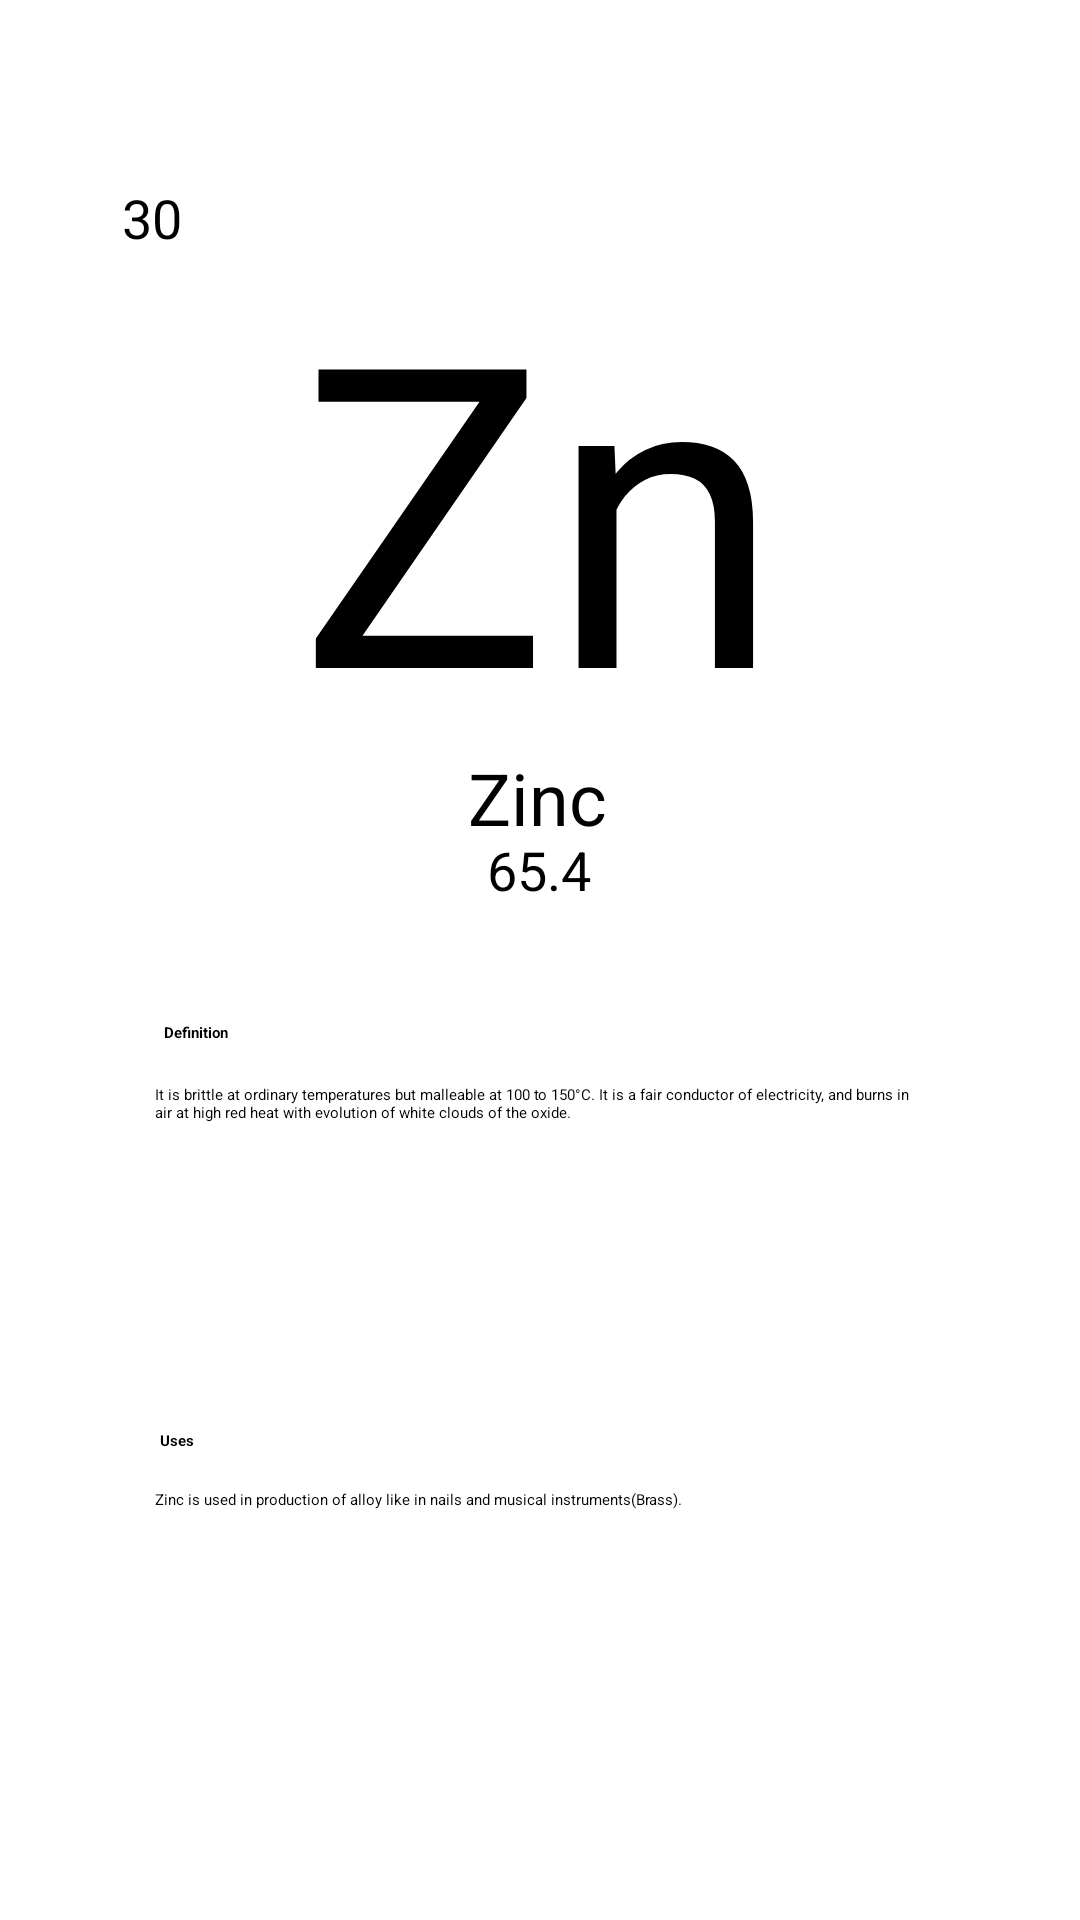

Write the Android layout XML for this screen, with the resource values it uses.
<!-- AndroidManifest.xml: application theme Theme.PeriodicTable1 -->
<!-- res/layout/elements_zinc.xml -->
<?xml version="1.0" encoding="utf-8"?>
<androidx.constraintlayout.widget.ConstraintLayout

    xmlns:android="http://schemas.android.com/apk/res/android"
    xmlns:app="http://schemas.android.com/apk/res-auto"
    xmlns:tools="http://schemas.android.com/tools"
    android:layout_width="match_parent"
    android:layout_height="match_parent"
    android:layout_gravity="center"
    android:background="@drawable/bg"
    tools:context=".Zinc">


    <androidx.constraintlayout.widget.ConstraintLayout
        android:id="@+id/constraintLayout"
        android:layout_width="297dp"
        android:layout_height="268dp"
        android:background="@drawable/box"
        android:padding="5dp"
        app:layout_constraintBottom_toBottomOf="parent"
        app:layout_constraintEnd_toEndOf="parent"
        app:layout_constraintStart_toStartOf="parent"
        app:layout_constraintTop_toTopOf="parent"
        app:layout_constraintVertical_bias="0.149">

        <TextView
            android:id="@+id/textView2"
            android:layout_width="202dp"
            android:layout_height="162dp"
            android:layout_centerHorizontal="false"
            android:gravity="center_horizontal|top"


            android:text="Zn"
            android:textColor="@color/black"
            android:textSize="140dp"
            app:layout_constraintBottom_toBottomOf="parent"
            app:layout_constraintEnd_toEndOf="parent"
            app:layout_constraintHorizontal_bias="0.494"
            app:layout_constraintStart_toStartOf="parent"
            app:layout_constraintTop_toTopOf="parent"
            app:layout_constraintVertical_bias="0.15" />

        <TextView
            android:id="@+id/textView4"
            android:layout_width="47dp"
            android:layout_height="28dp"
            android:layout_centerHorizontal="false"
            android:text="Zinc"
            android:textSize="24sp"
            app:layout_constraintBottom_toBottomOf="parent"
            app:layout_constraintEnd_toEndOf="parent"
            app:layout_constraintHorizontal_bias="0.497"
            app:layout_constraintStart_toStartOf="parent"
            app:layout_constraintTop_toBottomOf="@+id/textView2"
            app:layout_constraintVertical_bias="0.24" />

        <TextView
            android:id="@+id/textView3"
            android:layout_width="wrap_content"
            android:layout_height="wrap_content"
            android:text="65.4"
            android:textSize="18sp"
            app:layout_constraintBottom_toBottomOf="parent"
            app:layout_constraintEnd_toEndOf="parent"
            app:layout_constraintHorizontal_bias="0.498"
            app:layout_constraintStart_toStartOf="parent"
            app:layout_constraintTop_toBottomOf="@+id/textView4"
            app:layout_constraintVertical_bias="0.0" />

        <TextView
            android:id="@+id/textView5"
            android:layout_width="wrap_content"
            android:layout_height="wrap_content"
            android:layout_marginStart="4dp"
            android:text="30"
            android:textSize="18sp"
            app:layout_constraintBottom_toBottomOf="parent"
            app:layout_constraintStart_toStartOf="parent"
            app:layout_constraintTop_toTopOf="parent"
            app:layout_constraintVertical_bias="0.0" />


    </androidx.constraintlayout.widget.ConstraintLayout>

    <androidx.constraintlayout.widget.ConstraintLayout
        android:layout_width="297dp"
        android:layout_height="268dp"
        android:background="@drawable/box"
        android:padding="5dp"
        app:layout_constraintBottom_toBottomOf="parent"
        app:layout_constraintEnd_toEndOf="parent"
        app:layout_constraintStart_toStartOf="parent"
        app:layout_constraintTop_toTopOf="parent"
        app:layout_constraintVertical_bias="0.859">

        <TextView
            android:id="@+id/textView6"
            android:layout_width="wrap_content"
            android:layout_height="wrap_content"
            android:text="Definition"
            android:textStyle="bold"
            app:layout_constraintBottom_toBottomOf="parent"
            app:layout_constraintEnd_toEndOf="parent"
            app:layout_constraintHorizontal_bias="0.068"
            app:layout_constraintStart_toStartOf="parent"
            app:layout_constraintTop_toTopOf="parent"
            app:layout_constraintVertical_bias="0.064" />

        <TextView
            android:id="@+id/textView9"
            android:layout_width="wrap_content"
            android:layout_height="wrap_content"
            android:text="Uses"
            android:textStyle="bold"
            app:layout_constraintBottom_toBottomOf="parent"
            app:layout_constraintEnd_toEndOf="parent"
            app:layout_constraintHorizontal_bias="0.06"
            app:layout_constraintStart_toStartOf="parent"
            app:layout_constraintTop_toTopOf="parent"
            app:layout_constraintVertical_bias="0.606" />

        <TextView
            android:id="@+id/textView7"
            android:layout_width="256dp"
            android:layout_height="88dp"
            android:text="It is brittle at ordinary temperatures but malleable at 100 to 150°C. It is a fair conductor of electricity, and burns in air at high red heat with evolution of white clouds of the oxide. "
            android:textAlignment="textStart"
            app:layout_constraintBottom_toBottomOf="parent"
            app:layout_constraintEnd_toEndOf="parent"
            app:layout_constraintHorizontal_bias="0.487"
            app:layout_constraintStart_toStartOf="parent"
            app:layout_constraintTop_toTopOf="parent"
            app:layout_constraintVertical_bias="0.216" />

        <TextView
            android:id="@+id/textView10"
            android:layout_width="256dp"
            android:layout_height="71dp"
            android:text="Zinc is used in production of alloy like in nails and musical instruments(Brass)."
            android:textAlignment="textStart"
            app:layout_constraintBottom_toBottomOf="parent"
            app:layout_constraintEnd_toEndOf="parent"
            app:layout_constraintHorizontal_bias="0.487"
            app:layout_constraintStart_toStartOf="parent"
            app:layout_constraintTop_toTopOf="parent"
            app:layout_constraintVertical_bias="0.918" />
    </androidx.constraintlayout.widget.ConstraintLayout>

</androidx.constraintlayout.widget.ConstraintLayout>
<!-- resources referenced by this layout -->
<resources>

  <!-- not gathered from this repository: default colours our renderer supplied (Android Studio template values) -->
  <color name="black">#FF000000</color>
</resources>
